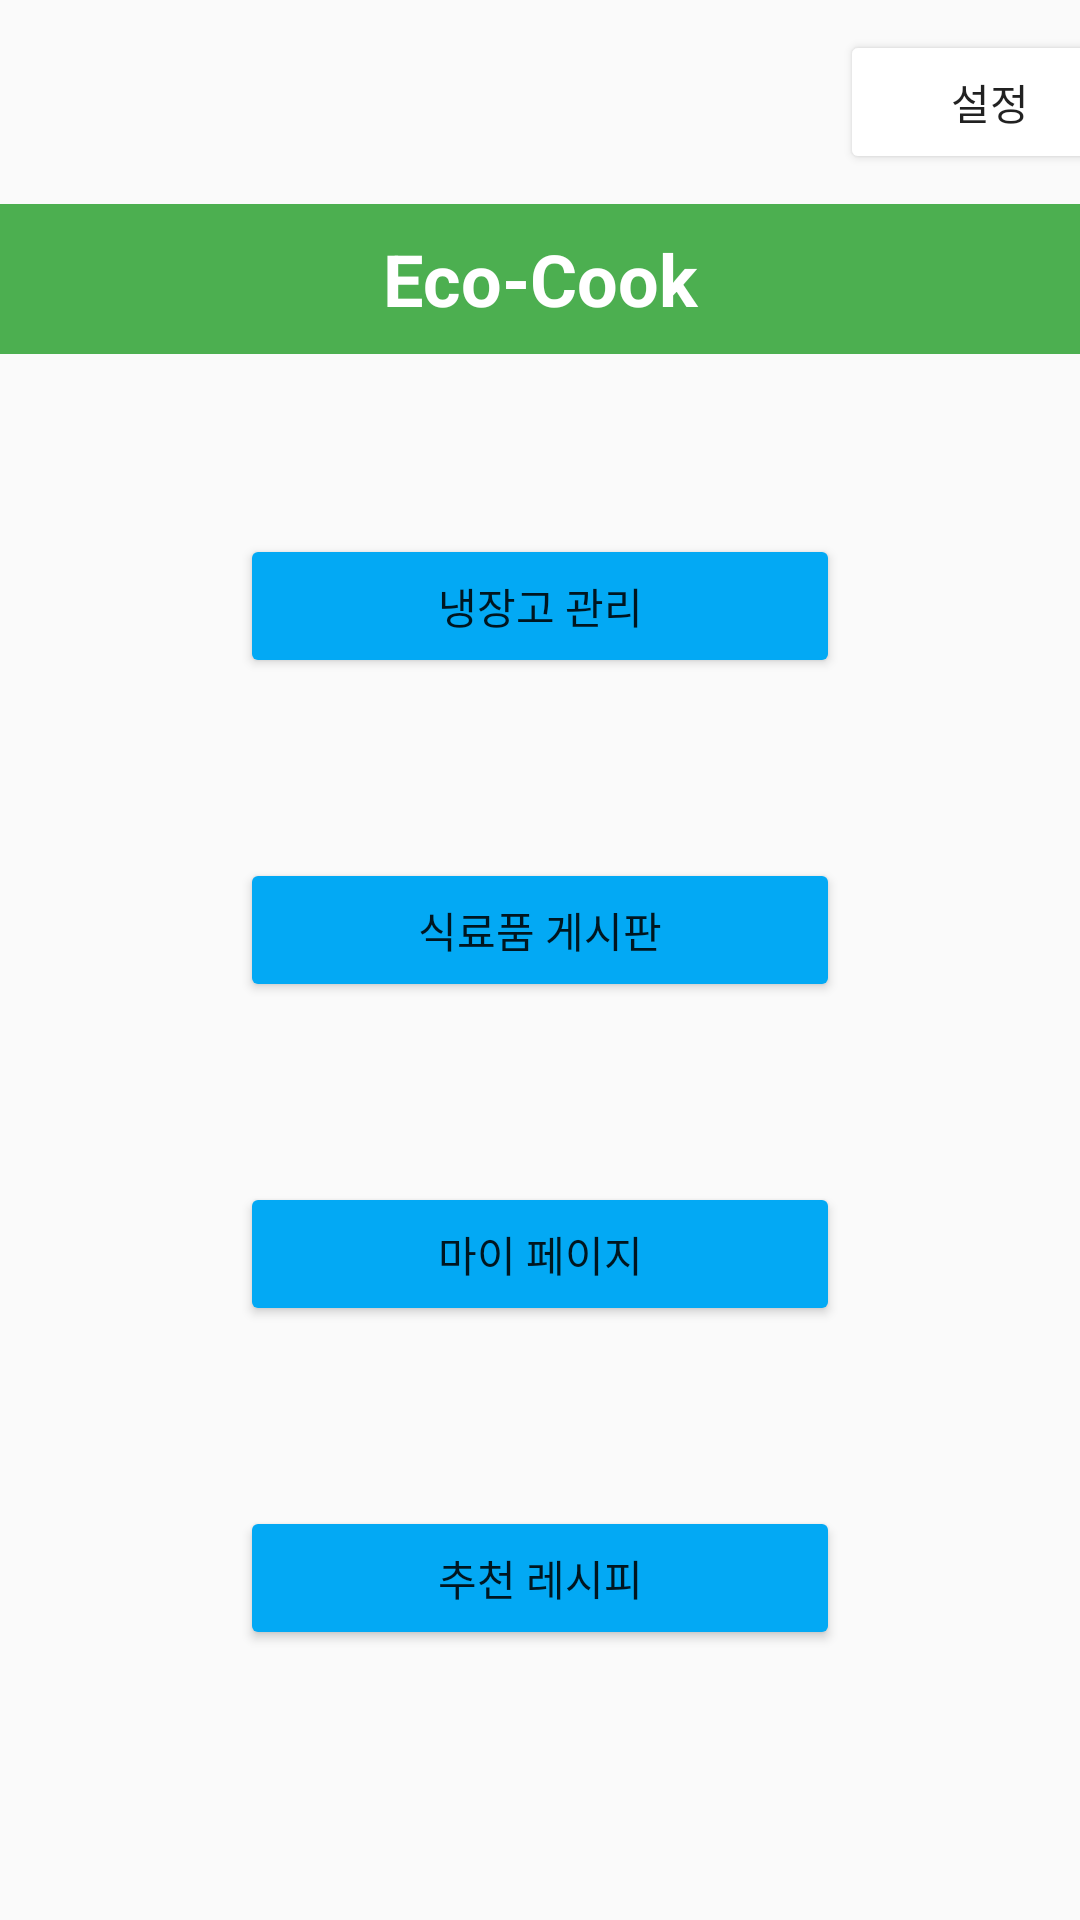

This screen was rendered from an Android layout file. Write that file and the resources it references.
<!-- AndroidManifest.xml: application theme Theme.EcoCook -->
<!-- res/layout/activity_mainmenu.xml -->
<?xml version="1.0" encoding="utf-8"?>
<androidx.constraintlayout.widget.ConstraintLayout xmlns:android="http://schemas.android.com/apk/res/android"
    android:layout_width="match_parent"
    android:layout_height="match_parent">

    <LinearLayout
        android:layout_width="match_parent"
        android:layout_height="match_parent"
        android:orientation="vertical">

        <Button
            android:id="@+id/functionButton"
            android:layout_width="100dp"
            android:layout_height="wrap_content"
            android:layout_marginStart="280dp"
            android:layout_marginTop="10dp"
            android:backgroundTint="#FFFFFF"
            android:text="설정" />

        <TextView
            android:id="@+id/EcoCookText"
            android:layout_width="match_parent"
            android:layout_height="50dp"
            android:layout_gravity="center"
            android:layout_marginTop="10dp"
            android:background="#4CAF50"
            android:gravity="center"
            android:text="Eco-Cook"
            android:textColor="#FFFFFF"
            android:textSize="24sp"
            android:textStyle="bold" />

        <LinearLayout
            android:layout_width="match_parent"
            android:layout_height="match_parent"
            android:orientation="vertical">

            <Button
                android:id="@+id/ManageFridgeButton"
                android:layout_width="200dp"
                android:layout_height="wrap_content"
                android:layout_gravity="center"
                android:layout_marginTop="60dp"
                android:backgroundTint="#03A9F4"
                android:text="냉장고 관리" />

            <Button
                android:id="@+id/GroceriesButton"
                android:layout_width="200dp"
                android:layout_height="wrap_content"
                android:layout_gravity="center"
                android:layout_marginTop="60dp"
                android:backgroundTint="#03A9F4"
                android:text="식료품 게시판" />

            <Button
                android:id="@+id/MyPageButton"
                android:layout_width="200dp"
                android:layout_height="wrap_content"
                android:layout_gravity="center"
                android:layout_marginTop="60dp"
                android:backgroundTint="#03A9F4"
                android:text="마이 페이지" />

            <Button
                android:id="@+id/RecommendRecipeButton"
                android:layout_width="200dp"
                android:layout_height="wrap_content"
                android:layout_gravity="center"
                android:layout_marginTop="60dp"
                android:backgroundTint="#03A9F4"
                android:text="추천 레시피" />

        </LinearLayout>

    </LinearLayout>
</androidx.constraintlayout.widget.ConstraintLayout>
<!-- resources referenced by this layout -->
<resources>
  <style name="Theme.EcoCook" parent="Theme.AppCompat.Light.NoActionBar"> 
          
          <item name="colorPrimary">@color/purple_500</item>
          <item name="colorPrimaryVariant">@color/purple_700</item>
          <item name="colorOnPrimary">@color/white</item>
          
          <item name="colorSecondary">@color/teal_200</item>
          <item name="colorSecondaryVariant">@color/teal_700</item>
          <item name="colorOnSecondary">@color/black</item>
          
          <item name="android:statusBarColor" tools:targetApi="l">?attr/colorPrimaryVariant</item>
          
      </style>
  <color name="purple_500">#FF6200EE</color>
  <color name="purple_700">#FF3700B3</color>
  <color name="white">#FFFFFFFF</color>
  <color name="teal_200">#FF03DAC5</color>
  <color name="teal_700">#FF018786</color>
  <color name="black">#FF000000</color>
</resources>
